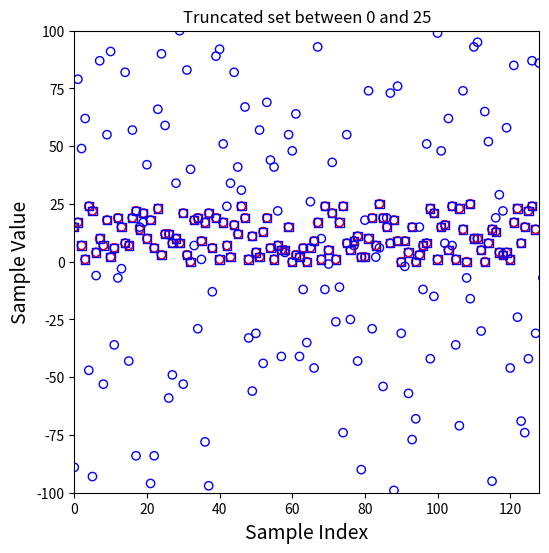

Reproduce this figure in Python.
#!/usr/bin/env python
# coding: utf-8

# # Logical Tests and Comparisons
# 
# One of the most important things we need to know how to do in processing various types of data is to make various logical comparisons, basically testing for whether a number, a string, a set, etc., satisfy some criteria that we want.
# 
# ## Booleans
# 
# First, we need to understand a bit more about Boolean values, which we introduced in the first assignment on Scalars.  A boolean is a binary value that is either true or false. Booleans can be represented in Python is with the words:
# 
# ```python
# True
# False
# ```
#     
# Commonly, this binary state is represented as a 1 for True and a 0 for False, but anything has a boolean value associated with it. In general terms, a value of 0, None, or any type of empty set (), [], {}, etc., converts to a boolean "false", and any else converts to a boolean "true".
# 
# Let's just check what various types of collections and scalars evaluate as when we convert to booleans.  To do that, we'll use the bool() function, which converts any argument into its boolean equivalent.  You can try it out for various scalars and collections, with some prompts given below:

# In[1]:


print(bool(0))
print(bool(1))
print(bool([1]))
print(bool([]))
print(bool([10.0]))
print(bool({}))
print(bool('RTJ 3'))


# ## Comparison Operators
# 
# Typically, we test the truth of a statement using a comparison operator.  These are familar concepts to everyone:
# 
# * Greater Than
# * Less Than
# * Equal To
# * Greater Than or Equal To
# * Less Than or Equal To
# * Not Equal To
# 
# In Python, these are expressed as:
# 
# ```python
# >        #Greater Than
# <        #Less Than
# ==       #Equal To
# >=       #Greater Than or Equal To
# <=       #Less than or Equal To
# !=       #Not Equal To
# is       #Object Identity
# is not   #Negated Object Identity
# ```
#     
# We use those comparison operators to test whether a condition is true or not.  These can be applied to scalars or lists in an almost infinite number of ways, but here are a few examples to try out and see what True or False values they return.

# In[2]:


print(10 > 5)
print(5  > 10)
print(10 == 10)
print(10 != 15)
print(type('Hello!') == str)
print(type('10') != float)


# ### Logical operators (and, or, not)
# 
# Frequently, we have more than one criteria that we would like to test in order to determine if a condition is true or not. We can do this in a couple of ways. Python supports usage of logical operators **and**, **or**, and **not**.  For example:

# In[3]:


print(10 > 5  and 10 < 25)
print(10 > 15 and 10 < 25)
print(10 > 15 or  10 < 25)
print(10 > 15 or  29 < 25)
print(not 10 > 15)
print(not 15 > 10)


# ### Chaining comparisons
# 
# We can also chain comparison operators as you might do when expressing a range concisely - expressions in these logical tests can get complicated if we need them to:

# In[4]:


z = 20
print(10 < z <= 30)
print(10 < z <= 30 and type(z) == int)
print(10 < z <= 30 and type(z) == int or type(z) == float)


# ## Functions that use logical tests
# 
# Be on the lookout for methods or functions that execute different types of common logical tests on sets or numbers.  For example:
# 
# ```python
# any()
# ```
# 
# Will check to determine if any element in a set is true, whereas:
# 
# ```python
# all()
# ```
#     
# Will determine whether all elements of a set or true.
# 
# ```python
# isalpha()
# ```
# 
# is a method to determine if all of the characters in a string are letters or not. The syntax for isalpha is similar to list methods like append, pop, or sort.  It can only be used for strings, so, if I have a string:
# 
# ```python
# K = 'abcdefg'
# ```
#     
# I can use isalpha() by typing:
# 
# ```python
# K.isalpha()
# ```
#     
# Which will return True if all of the elements in K are letters.
# 
# This goes back to the comment about Python being vast and powerful - there may be tools out there that help you to perform the test you are thinking about doing.  Don't be shy about looking for them.  Try out `any()`, `all()`, and `isalpha()` on the relevant lists/strings below.

# In[5]:


A = [0,0,0,0,0,False,[]]
B = [0,0,0,0,1,False,[]]
C = [1,1,True,1,0,1,1]
D = [1,1,True,1,1,1,1]
K = 'abcdefg'
M = 'abcdef3'

print(any(A))
print(all(A))
print(K.isalpha())


# ## Controling flow
# 
# These tests for truth become extremely useful in controlling the flow of your program.  Basically, we want tools that say "execute this code when a certain thing is true; otherwise, do something else."
# 
# We do that with if and while statements, which are two different types of conditional statements.
# 
# An **if** statement will only evaluate the code inside if the condition(s) specified in that if statement are true.
# 
# A **while** statement creates a loop that will evaluate cyclically as long as the conditions specified in the while statement is true.  While loops are covered in detail in Supplement 06.
# 
# ### If Statement
# 
# In general, both types of statements will use one or more of the types of tests we discussed above, so in practice they will look like some of the following examples:

# In[6]:


Bowei = 'Great TA'
if Bowei == 'Great TA':
    print('Bowei is A Great TA!')


# ### Elif and else statements
# 
# Or the following categorization of A, which makes use of the `elif` and `else` keywords:

# In[7]:


A = 100
if 5 < A < 35:
    print("A is between 5 and 35!")
elif 35 < A < 70:
    print("A is between 35 and 70!")
else:
    print("A is higher than I can count")


# This one will print a statement only if all of the characters in K are letters.

# In[8]:


if K.isalpha() == True:
    print('All of the characters in K are letters')


# This one will wish me happy birthday once a year.
# 

# In[9]:


import datetime
x = datetime.datetime.now()
if x.month == 5 and x.day == 28:
    print("Happy Birthday Jesse!")


# ### A While Loop Example
# 
# Here's a simple while loop that prints out all floating point decimals between 0.0 and 10.0 (in increments of 1.0).

# In[10]:


n = 0.0
while n <= 10.0:
    print(n)
    n = n + 1.0


# ### Nesting if statements in a while loop
# 
# Finally, here's an example of a while loop with nested if statements. You can get very complex with the logical flow of your program!

# In[11]:


x = 0
while x < 20:
    if x < 10:
        print('x is less than 10, it is', x)
    elif x >= 10 & x < 20:
        print('x is between 10 and 20, it is', x)
    x += 1


# ## Some Applications for Logical Tests
# 
# Logical tests become extremely powerful when processing large data sets.  For example, let's just generate a set of 1000 random integers.  I am using pyplot for visualization. 

# In[12]:


import matplotlib.pyplot as plt
import random
X = list(range(0, 1000))
A = [random.randint(-100,100) for i in X]
plt.figure(1, figsize = (6, 6))
plt.scatter(X, A, marker = 'o', color = 'none', edgecolor = 'blue')
plt.xlim(0, 1000)
plt.ylim(-100, 100)
plt.title('1000 Random Integers between -100 and 100')
plt.xlabel('Sample Index', fontsize = 14)
plt.ylabel('Sample Value', fontsize = 14)
plt.show()


# ### Using Logical Tests to Only Retain Desired Data
# 
# So let's pretend that data has just been handed off to us, and we didn't have flexibility in specifying its range when it was created.  Let's say that we are only interested in the values between 0 and 25.  We can easily extract a subset of those numbers using if statements (note also, this is not the only way to slice the data set, but it is one way you can use these tools).

# In[13]:


B = []
for i in A:
    if (i >= 0) and (i <= 25):
        B.append(i)
X2 = list(range(0, len(B)))
plt.figure(1, figsize = (6, 6))
plt.scatter(X2, B, marker = 'o', color = 'none', edgecolor = 'blue')
plt.xlim(0, len(B))
plt.ylim(-100, 100)
plt.title('The Integers between 0 and 25')
plt.xlabel('Sample Index', fontsize = 14)
plt.ylabel('Sample Value', fontsize = 14)
plt.show()
print(max(B))
print(min(B))


# ### Boolean masks with numpy arrays
# 
# If I'm working with numpy arrays, I would probably take advantage of their elementwise operations and do this by extracting all of the indices in the array where a condition is true.  For example, let's convert A into a numpy array and then we'll accomplish the same thing as the above loop with vectorized (element-wise) operations.

# In[14]:


import numpy as np
Aarray = np.array(A)


# This next bit of code creates what is called a "Boolean mask," a set of Trues and Falses where the criteria I'm interested in are satisfied.  What I'm doing here will work with numpy arrays, but not with lists (you need to use a loop or a comprehension with lists).  You also need a bitwise and operator `&` instead of the `and` keyword here.
# 
# ```python
# index = (Aarray >= 0) & (Aarray <= 25)
# index
# ```

# In[15]:


index = (Aarray >= 0) & (Aarray <= 25)
index[0:20]


# Now you can pass that boolean mask as a set of indices to the array -- it will basically extract any value where the index is "True," i.e., any value between 0 and 25. The code below overlays the results obtained with a loop and with a boolean mask using numpy arrays.  You'll see they are identical.

# In[16]:


Barray = Aarray[index]
plt.figure(1, figsize = (6, 6))
plt.scatter(X2, B, marker = 'o', color = 'none', edgecolor = 'red')
plt.scatter(X2, Barray, marker = 's', color = 'none', edgecolor = 'blue')
plt.xlim(0, len(B))
plt.ylim(-100, 100)
plt.title('Truncated set between 0 and 25')
plt.xlabel('Sample Index', fontsize = 14)
plt.ylabel('Sample Value', fontsize = 14)
plt.show()
print(f'Of the {len(A)} initial values, {len(Barray):d} are between 0 and 25')
print(f'The maximum value contained in B is {max(Barray):d}')
print(f'The minimum value contained in B is {min(Barray):d}')

